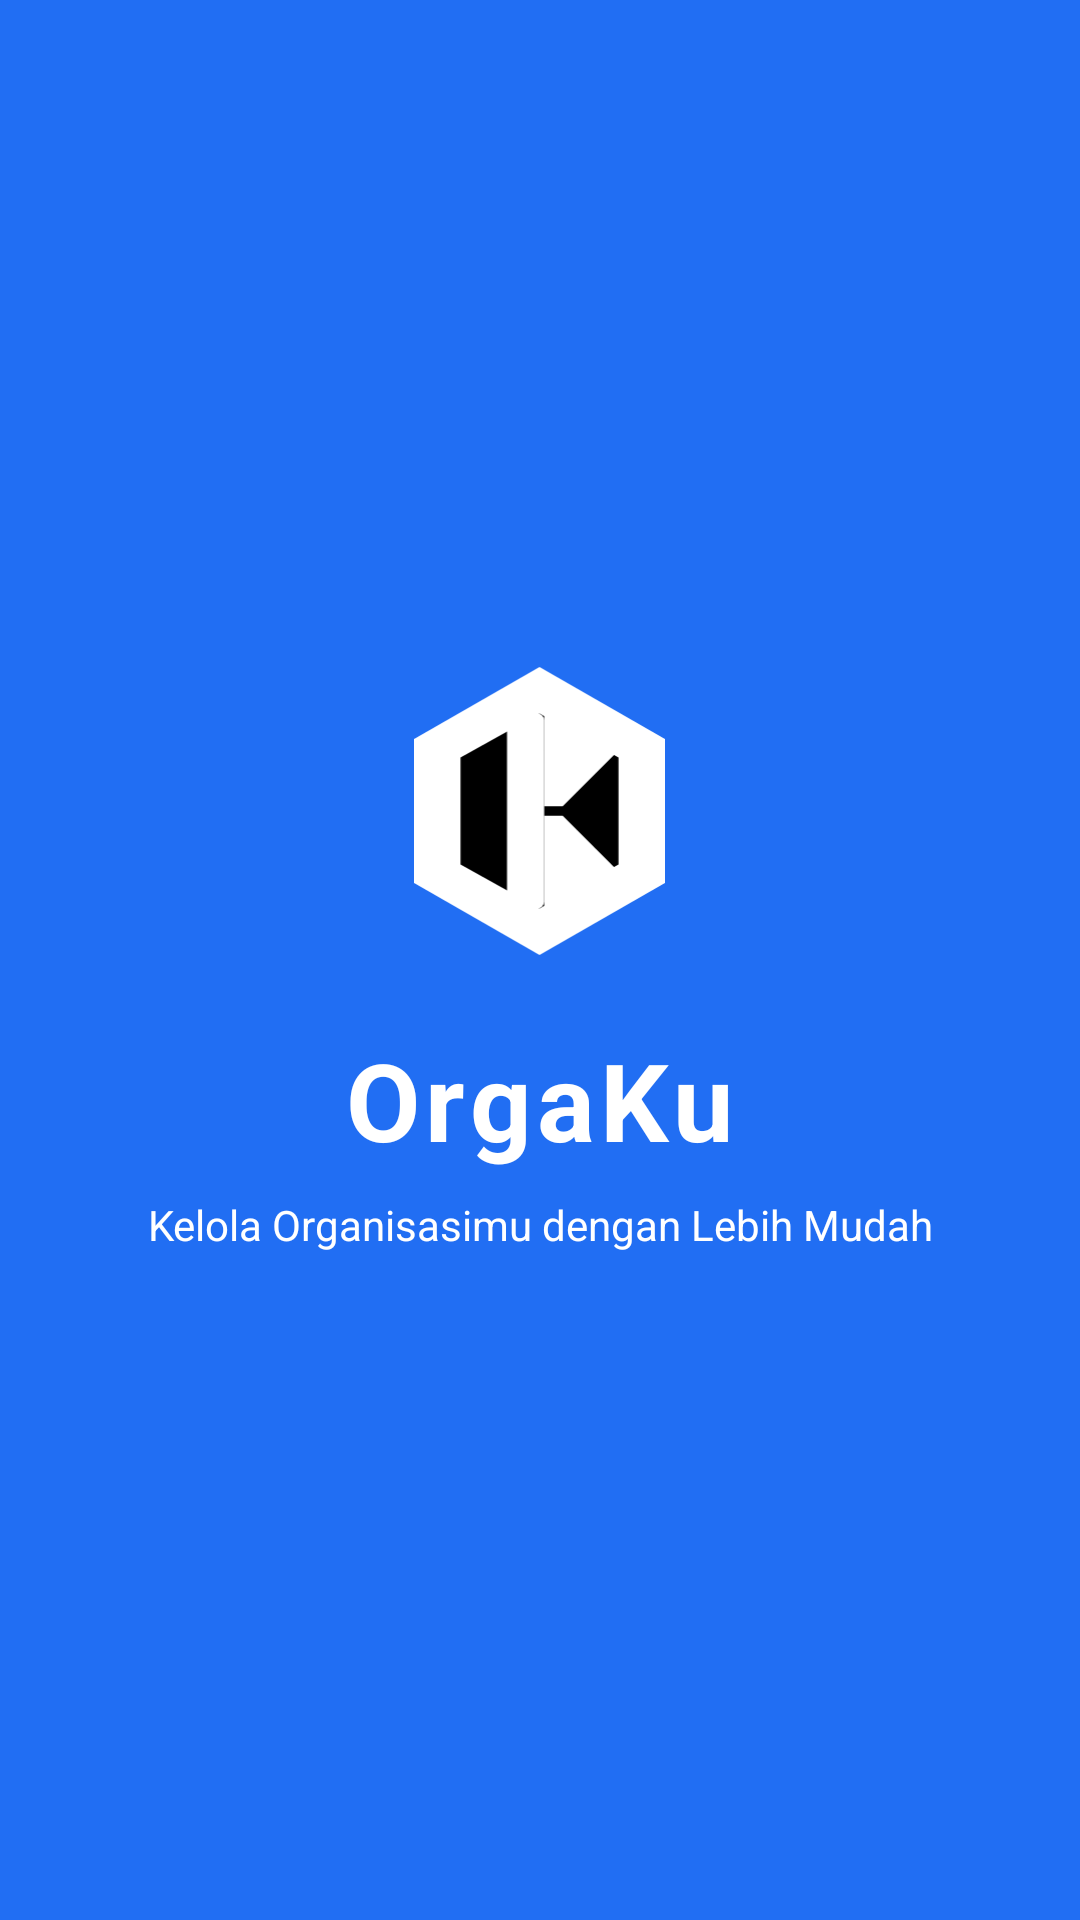

This screen was rendered from an Android layout file. Write that file and the resources it references.
<!-- AndroidManifest.xml: application theme Theme.OrgaKu -->
<!-- res/layout/activity_splash.xml -->
<?xml version="1.0" encoding="utf-8"?>
<FrameLayout xmlns:android="http://schemas.android.com/apk/res/android"
    android:layout_width="match_parent"
    android:layout_height="match_parent"
    android:background="@color/_2196f3">

    
    <LinearLayout
        android:layout_width="wrap_content"
        android:layout_height="wrap_content"
        android:layout_gravity="center"
        android:gravity="center"
        android:orientation="vertical"
        android:padding="24dp">

        
        <ImageView
            android:id="@+id/iv_splash_logo"
            android:layout_width="85dp"
            android:layout_height="96dp"
            android:layout_marginBottom="24dp"
            android:contentDescription="@string/app_name"
            android:src="@drawable/ic_logo_orgaku_white" />

        
        <TextView
            android:layout_width="wrap_content"
            android:layout_height="wrap_content"
            android:layout_marginBottom="8dp"
            android:letterSpacing="0.05"
            android:text="@string/app_name"
            android:textColor="#FFFFFF"
            android:textSize="36sp"
            android:textStyle="bold" />

        
        <TextView
            android:layout_width="wrap_content"
            android:layout_height="wrap_content"
            android:text="@string/splash_subtitle"
            android:textAlignment="center"
            android:textColor="#FFFFFF"
            android:textSize="14sp" />
    </LinearLayout>

    
    <ProgressBar
        android:layout_width="32dp"
        android:layout_height="32dp"
        android:layout_gravity="center_horizontal|bottom"
        android:layout_marginBottom="64dp"
        android:indeterminateTint="#FFFFFF" />

</FrameLayout>
<!-- resources referenced by this layout -->
<resources>
  <color name="_2196f3">#216EF3</color>
  <!-- drawable ic_logo_orgaku_white (drawable) -->
  <?xml version="1.0" encoding="utf-8"?>
  <vector xmlns:android="http://schemas.android.com/apk/res/android"
      android:width="108dp"
      android:height="124dp"
      android:viewportWidth="108"
      android:viewportHeight="124">
  
      <path
          android:pathData="M54,0l54,31l0,62l-54,31l-54,-31l0,-62z"
          android:fillColor="#FFFFFF"/>
  
      <path
          android:pathData="M54,20l34,19l0,46l-34,19l-34,-19l0,-46z"
          android:fillColor="#000000"/>
  
      <path
          android:pathData="M43,20L53,20A3,3 0,0 1,56 23L56,101A3,3 0,0 1,53 104L43,104A3,3 0,0 1,40 101L40,23A3,3 0,0 1,43 20z"
          android:fillColor="#FFFFFF"/>
  
      <path
          android:pathData="M56,20l32,0l0,16l-24,24l-8,0z"
          android:fillColor="#FFFFFF"/>
  
      <path
          android:pathData="M56,64l8,0l24,24l0,16l-32,0z"
          android:fillColor="#FFFFFF"/>
  
  </vector>
  <string name="app_name">OrgaKu</string>
  <string name="splash_subtitle">Kelola Organisasimu dengan Lebih Mudah</string>
  <style name="Theme.OrgaKu" parent="Base.Theme.OrgaKu" />
  <style name="Base.Theme.OrgaKu" parent="Theme.Material3.DayNight.NoActionBar">
          
          <item name="colorPrimary">@color/primary_light</item>
          <item name="colorOnPrimary">@color/white</item>
          <item name="colorPrimaryContainer">@color/badge_bg_blue</item>
          <item name="colorOnPrimaryContainer">@color/primary_dark</item>
  
          
          <item name="colorSecondary">@color/primary_dark</item>
          <item name="colorOnSecondary">@color/white</item>
          <item name="colorSecondaryContainer">@color/status_progress_bg</item>
          <item name="colorOnSecondaryContainer">@color/status_progress_text</item>
  
          
          <item name="colorTertiary">@color/accent_yellow</item>
          <item name="colorOnTertiary">@color/white</item>
  
          
          <item name="android:windowBackground">@color/white</item>
          <item name="colorSurface">@color/white</item>
          <item name="colorOnSurface">@color/text_dark</item>
          <item name="colorSurfaceVariant">@color/background_gray</item>
          <item name="colorOnSurfaceVariant">@color/text_muted</item>
  
          
          <item name="colorOutline">@color/divider</item>
  
          
          <item name="android:statusBarColor">@color/white</item>
          <item name="android:windowLightStatusBar">true</item>
          <item name="android:navigationBarColor">@color/white</item>
          <item name="android:windowLightNavigationBar">true</item>
  
          
          <item name="colorControlActivated">@color/primary_light</item>
          <item name="colorControlHighlight">@color/badge_bg_blue</item>
          <item name="android:textColorHighlight">@color/badge_bg_blue</item>
      </style>
  <color name="primary_light">#2A5298</color>
  <color name="white">#FFFFFFFF</color>
  <color name="badge_bg_blue">#E5F1FF</color>
  <color name="primary_dark">#1A3C6E</color>
  <color name="status_progress_bg">#E0E7FF</color>
  <color name="status_progress_text">#3730A3</color>
  <color name="accent_yellow">#FFB800</color>
  <color name="text_dark">#1A1A1A</color>
  <color name="background_gray">#F5F7FA</color>
  <color name="text_muted">#8E9299</color>
  <color name="divider">#E0E0E0</color>
</resources>
